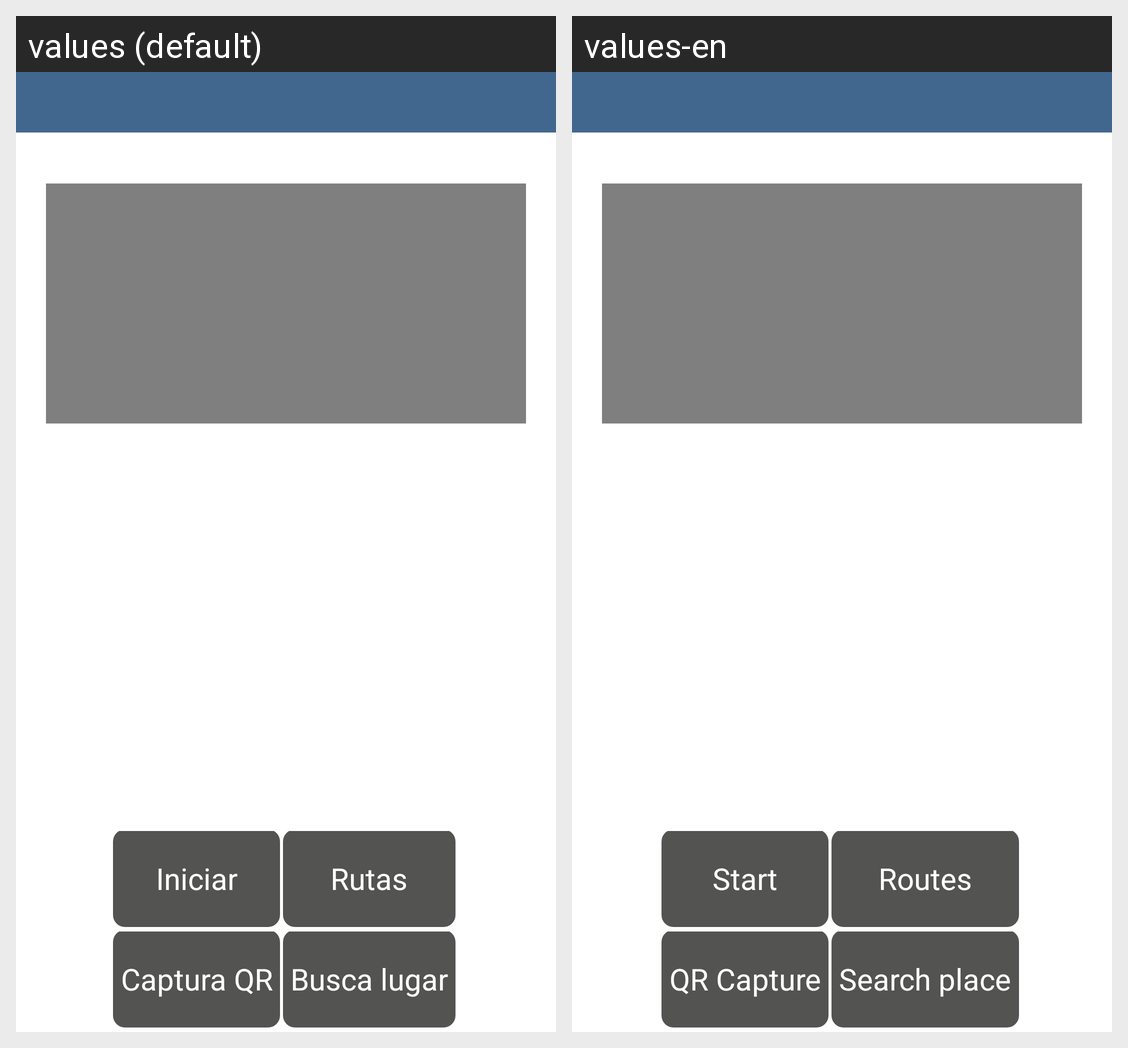

Locale-by-locale string values for the Android screen shown in this grid:
Android screen res/layout/escaneovideo.xml rendered under 2 locales, left to right: values (default), values-en. Device: Nexus 5 (rendered at 1080×1920; each locale shown at half size, 540×960, under a caption strip naming it); theme AppTheme.
Strings drawn on this screen, with the default value and each locale's value (text and hints the layout hard-codes, and strings that could not be matched under every locale, appear in the picture but are not listed):

iniciar
  values: Iniciar
  values-en: Start

ira
  values: Rutas
  values-en: Routes

captura
  values: Captura QR
  values-en: QR Capture

cambiaconc
  values: Busca lugar
  values-en: Search place
